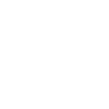
t = 0.00 s
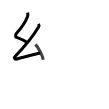
t = 2.75 s
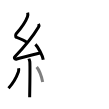
t = 5.50 s
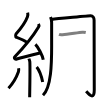
t = 8.50 s
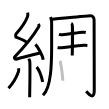
t = 11.25 s
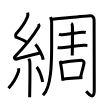
t = 14.00 s

The animated SVG that drew these frames (rendered in a browser with its animation timeline set to each time). Animation: 14 SMIL elements (animate=14); one cycle of 14.00 s.

<svg width="109px" height="109px" viewBox="0 0 px 109px" xmlns="http://www.w3.org/2000/svg" xmlns:xlink="http://www.w3.org/1999/xlink" xml:space="preserve" version="1.1"  baseProfile="full">
<path d="M27.65,12.67c0.36,1.42,0.38,2.47-0.18,4.01C25,23.5,21,28.25,16.18,33.69c-0.67,0.75-0.72,3.27,0,3.54c3.81,1.42,7.64,2.78,10.91,5.38" style="fill:none;stroke:black;stroke-width:3;opacity:0">
  <animate attributeType="CSS" attributeName="opacity" from="0" to="1" begin="0s" dur="1s" repeatCount="Indefinite" fill="freeze" />
</path>
<path d="M38.55,23.93c0.3,0.58,0.37,2.46,0,3.09c-5.8,9.73-15.49,21.18-23.48,29.44c-1.83,1.89,0.46,2.98,1.65,2.59c5-1.61,16.87-4.49,23.29-6.03" style="fill:none;stroke:black;stroke-width:3;opacity:0">
  <animate attributeType="CSS" attributeName="opacity" from="0" to="1" begin="1s" dur="1s" repeatCount="Indefinite" fill="freeze" />
</path>
<path d="M35.38,44.38c2.78,2.71,7.18,11.14,7.87,15.35" style="fill:none;stroke:black;stroke-width:3;opacity:0">
  <animate attributeType="CSS" attributeName="opacity" from="0" to="1" begin="2s" dur="1s" repeatCount="Indefinite" fill="freeze" />
</path>
<path d="M28.89,58.62c0.07,0.34,0.91,1.75,0.98,3.87c0.31,10.2-0.2,31.21-0.2,34.69" style="fill:none;stroke:black;stroke-width:3;opacity:0">
  <animate attributeType="CSS" attributeName="opacity" from="0" to="1" begin="3s" dur="1s" repeatCount="Indefinite" fill="freeze" />
</path>
<path d="M18.6,68.35c0.17,0.93,0.08,2.73-0.17,3.42c-1.68,4.73-5.68,11.98-9.93,16.41" style="fill:none;stroke:black;stroke-width:3;opacity:0">
  <animate attributeType="CSS" attributeName="opacity" from="0" to="1" begin="4s" dur="1s" repeatCount="Indefinite" fill="freeze" />
</path>
<path d="M36.68,67.04c3,3.53,5.3,11.74,5.99,14.94" style="fill:none;stroke:black;stroke-width:3;opacity:0">
  <animate attributeType="CSS" attributeName="opacity" from="0" to="1" begin="5s" dur="1s" repeatCount="Indefinite" fill="freeze" />
</path>
<path d="M50.58,17.07c0.45,1.23,1.06,3.16,1.06,5.4c0,3.45,0.01,6.66,0.01,22.95c0,18.22-0.33,41.72-8.64,49.83" style="fill:none;stroke:black;stroke-width:3;opacity:0">
  <animate attributeType="CSS" attributeName="opacity" from="0" to="1" begin="6s" dur="1s" repeatCount="Indefinite" fill="freeze" />
</path>
<path d="M51.49,19.46c5.92-0.94,37.99-3.71,39.18-3.71c2.2,0,3.43,2.25,3.43,4.48c0,2.36,0.16,64.27,0.16,69.69c0,8.48-3.12,7.08-8.09,1.34" style="fill:none;stroke:black;stroke-width:3;opacity:0">
  <animate attributeType="CSS" attributeName="opacity" from="0" to="1" begin="7s" dur="1s" repeatCount="Indefinite" fill="freeze" />
</path>
<path d="M58.98,34.47c0.94,0.37,2.66,0.26,3.6,0.22c5.08-0.19,16.12-2.27,19.88-2.44c1.57-0.07,2.51,0.06,3.29,0.23" style="fill:none;stroke:black;stroke-width:3;opacity:0">
  <animate attributeType="CSS" attributeName="opacity" from="0" to="1" begin="8s" dur="1s" repeatCount="Indefinite" fill="freeze" />
</path>
<path d="M57.56,47.65c0.98,0.19,2.78,0.19,3.76,0.1c5.36-0.5,16.26-2.25,22.66-2.4c1.63-0.04,2.61,0.02,3.43,0.1" style="fill:none;stroke:black;stroke-width:3;opacity:0">
  <animate attributeType="CSS" attributeName="opacity" from="0" to="1" begin="9s" dur="1s" repeatCount="Indefinite" fill="freeze" />
</path>
<path d="M71.26,23.39c0.61,0.33,0.97,1.61,1.09,2.34c0.12,0.74,0.01,25.14-0.11,29.8" style="fill:none;stroke:black;stroke-width:3;opacity:0">
  <animate attributeType="CSS" attributeName="opacity" from="0" to="1" begin="10s" dur="1s" repeatCount="Indefinite" fill="freeze" />
</path>
<path d="M59.92,60.93c0.2,0.36,0.4,0.66,0.49,1.11c0.69,3.55,2.02,12.34,2.49,18.72" style="fill:none;stroke:black;stroke-width:3;opacity:0">
  <animate attributeType="CSS" attributeName="opacity" from="0" to="1" begin="11s" dur="1s" repeatCount="Indefinite" fill="freeze" />
</path>
<path d="M60.7,62.69c5.79-1.19,17.92-2.34,20.9-2.52c1.09-0.06,2.66,1.88,2.47,2.86c-0.81,4.07-2.03,8.54-3.65,14.36" style="fill:none;stroke:black;stroke-width:3;opacity:0">
  <animate attributeType="CSS" attributeName="opacity" from="0" to="1" begin="12s" dur="1s" repeatCount="Indefinite" fill="freeze" />
</path>
<path d="M63.59,78.91c6.66-0.16,14.9-1.3,18.83-1.41" style="fill:none;stroke:black;stroke-width:3;opacity:0">
  <animate attributeType="CSS" attributeName="opacity" from="0" to="1" begin="13s" dur="1s" repeatCount="Indefinite" fill="freeze" />
</path>
</svg>
